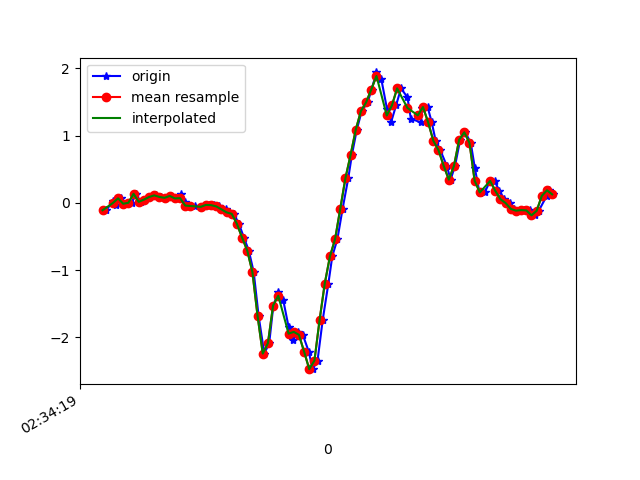

Source data for this figure (header and first rows):
1617849259675, 544903293949514, -0.10926408, -0.115375705, 0.0123143
1617849259700, 544903312970698, 0.03123, 0.2609, -0.009677
1617849259712, 544903332016682, -0.03474, -0.07506, 0.01964
1617849259732, 544903351037866, 0.06789, 0.1412, -0.02312
1617849259750, 544903370059034, -0.01275, -0.09583, 0.00254
1617849259774, 544903389130698, 0.001913, -0.06284, -0.03411
1617849259788, 544903408154282, 0.1351, 0.2682, -0.02678
1617849259807, 544903427177866, 0.01535, -0.1545, 0.01476
1617849259826, 544903446201450, 0.04834, -0.1166, -0.02556
1617849259845, 544903465249834, 0.08743, 0.08254, -0.02434
1617849259866, 544903484273066, 0.1119, -0.1691, 0.02087
1617849259885, 544903503296586, 0.08866, -0.08239, -0.01701
1617849259902, 544903522344938, 0.07522, 0.04101, 0.01598
1617849259921, 544903541368522, 0.1033, -0.3817, 0.0734
1617849259940, 544903560392074, 0.06667, -0.02008, 0.0282
1617849259965, 544903579440426, 0.1326, 0.1058, 0.1003
1617849259978, 544903598447498, 0.009244, -0.3719, 0.1186
1617849259997, 544903617470186, -0.03963, 0.1412, 0.05874
1617849260016, 544903636492906, -0.04573, 0.09476, 0.06851
1617849260042, 544903655540426, -0.0665, -0.1716, 0.1039
1617849260054, 544903674563114, -0.05062, -0.1545, 0.09051
1617849260073, 544903693584682, -0.02985, -0.141, 0.0844
1617849260092, 544903712632170, -0.03352, -0.1435, 0.08684
1617849260111, 544903731654762, -0.05184, -0.1239, 0.09906
1617849260136, 544903750677418, -0.09583, -0.09461, 0.1027
1617849260149, 544903769700074, -0.141, -0.04574, 0.1052
1617849260168, 544903788752618, -0.163, 0.009241, 0.1467
1617849260188, 544903807775466, -0.3121, 0.05933, 0.2872
1617849260207, 544903826798378, -0.5161, 0.2438, 0.5548
1617849260226, 544903845845994, -0.7091, 0.6189, 0.749
1617849260245, 544903864868842, -1.029, 1.115, 0.8675
1617849260264, 544903883891626, -1.683, 1.651, 0.9738
1617849260286, 544903902940650, -2.241, 2.309, 1.089
1617849260305, 544903921963626, -2.086, 3.144, 1.291
1617849260321, 544903940986474, -1.526, 3.964, 1.29
1617849260340, 544903960009386, -1.322, 4.544, 1.183
1617849260359, 544903979057066, -1.441, 5.016, 1.15
1617849260380, 544903998068586, -1.845, 5.409, 1.195
1617849260397, 544904017091114, -2.044, 5.387, 1.349
1617849260416, 544904036138474, -1.919, 5.062, 1.434
1617849260435, 544904055161066, -1.963, 4.338, 1.415
1617849260458, 544904074208426, -2.212, 3.452, 1.461
1617849260473, 544904093220778, -2.473, 2.851, 1.509
1617849260492, 544904112243050, -2.346, 2.528, 1.452
1617849260512, 544904131290154, -1.74, 2.184, 1.136
1617849260534, 544904150312490, -1.199, 1.913, 0.7515
1617849260549, 544904169359530, -0.7959, 1.638, 0.3947
1617849260569, 544904188381802, -0.5369, 1.222, 0.06607
1617849260589, 544904207391274, -0.08605, 0.7007, -0.2491
1617849260611, 544904226438058, 0.3697, 0.1876, -0.5411
1617849260625, 544904245460138, 0.7142, -0.3878, -0.7476
1617849260644, 544904264482090, 1.09, -0.9633, -0.8295
1617849260663, 544904283528874, 1.367, -1.585, -0.8795
1617849260686, 544904302538666, 1.496, -2.249, -0.9248
1617849260701, 544904321560362, 1.687, -2.823, -0.9321
1617849260720, 544904340606890, 1.941, -3.335, -0.9284
1617849260739, 544904359628714, 1.836, -3.817, -0.8905
1617849260761, 544904378650282, 1.396, -4.305, -0.9028
1617849260777, 544904397690922, 1.205, -4.639, -0.9455
1617849260796, 544904416712618, 1.451, -4.786, -1.022
1617849260815, 544904435759018, 1.704, -4.752, -1.088
... 31 more rows
